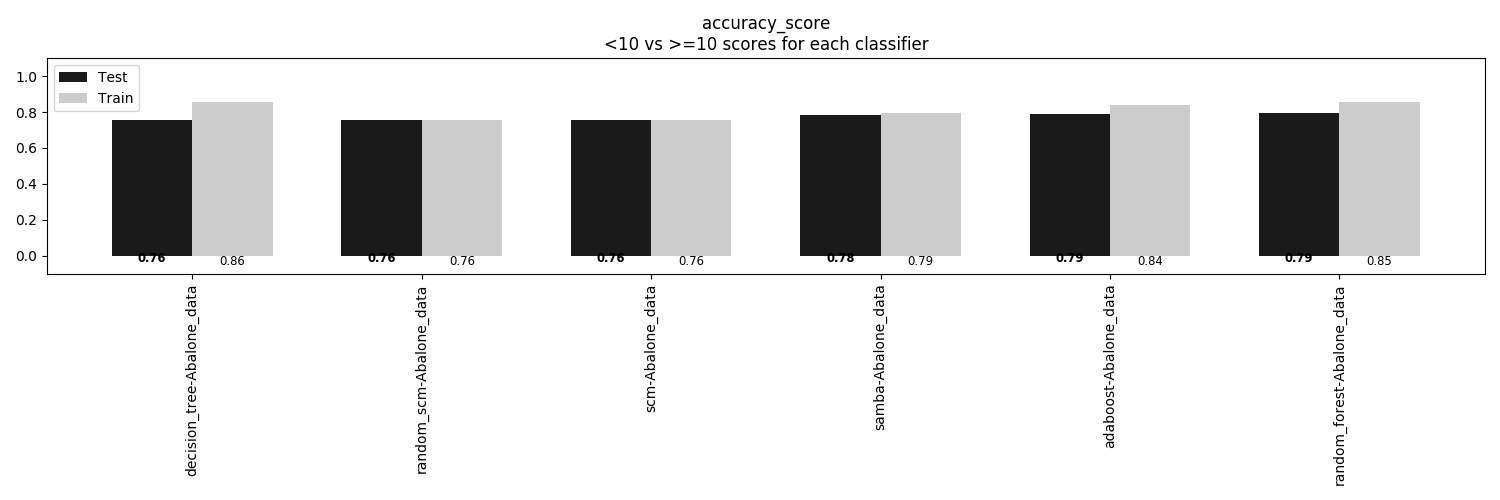

Source data for this figure (header and first rows):
, decision_tree-Abalone_data, random_scm-Abalone_data, scm-Abalone_data, samba-Abalone_data, adaboost-Abalone_data, random_forest-Abalone_data
Train, 0.8576, 0.758, 0.7577, 0.7925, 0.8416, 0.8531
Test, 0.755, 0.756, 0.7569, 0.7828, 0.7914, 0.7923
